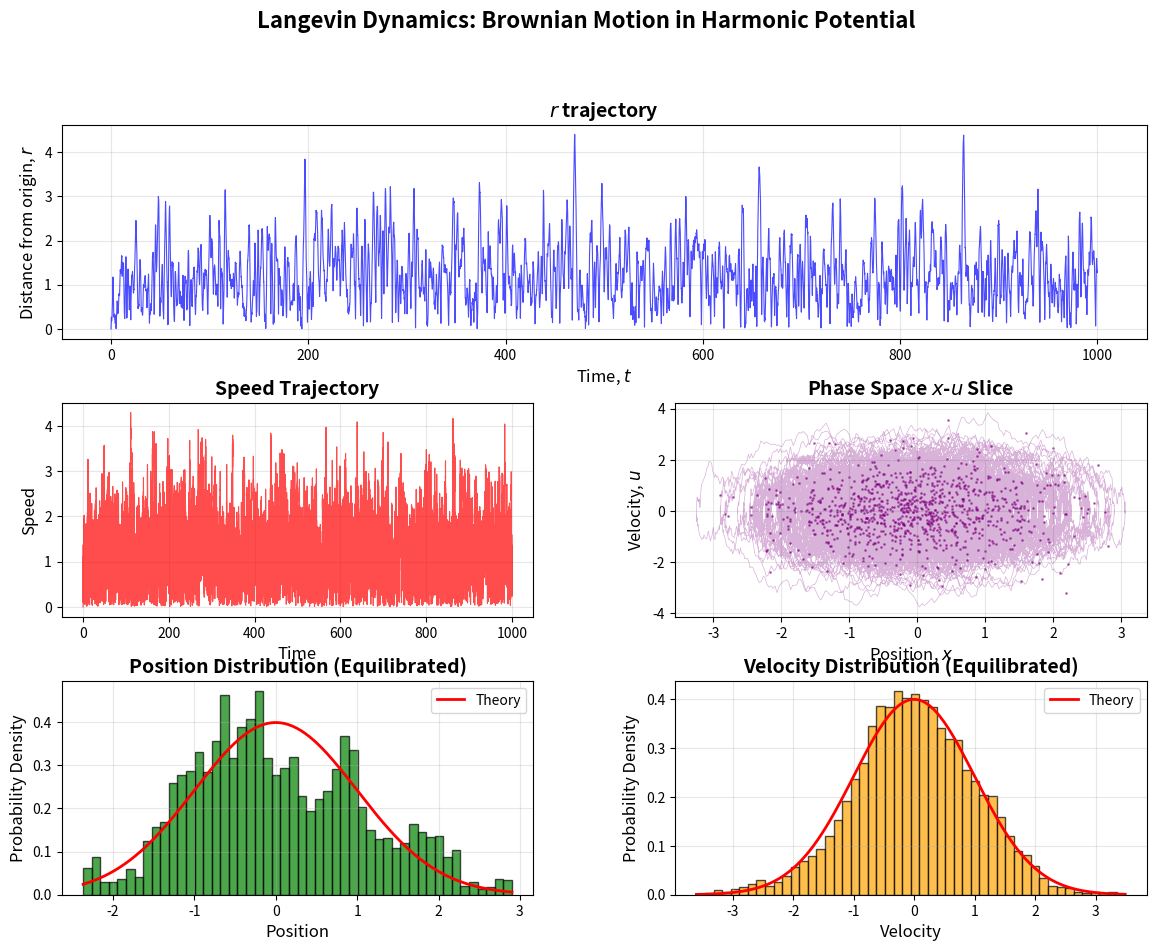
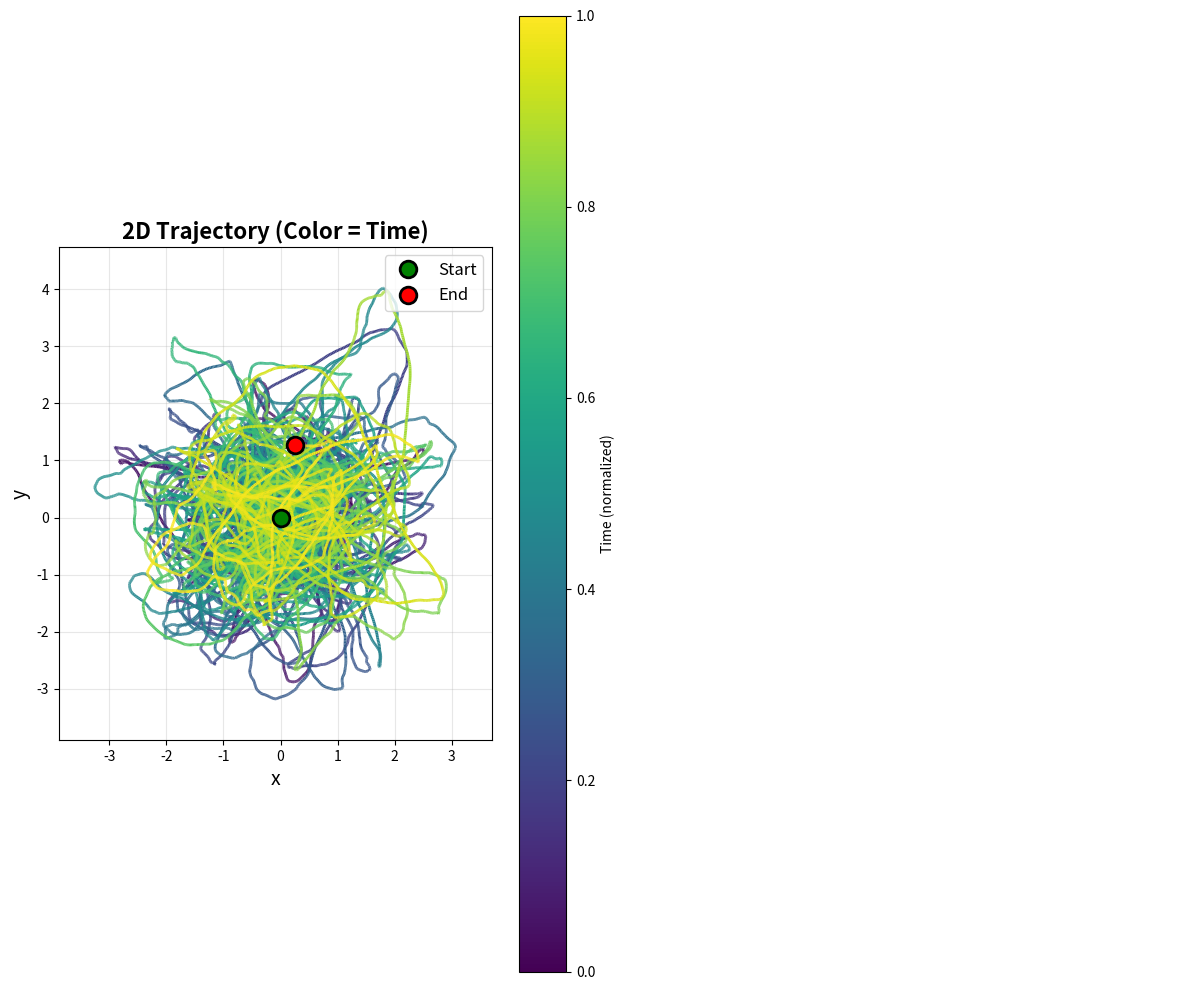

The script that saved these images, in order:
import numpy as np
import matplotlib.pyplot as plt
from matplotlib.gridspec import GridSpec
from matplotlib.collections import LineCollection
from matplotlib.colors import LinearSegmentedColormap
import argparse
import os

parser = argparse.ArgumentParser(description='Simulation of Brownian motion in 2D')
parser.add_argument('--m', type=float, default=1.0, help='mass of the particle')
parser.add_argument('--gamma', type=float, default=1.0, help='drag coefficient')
parser.add_argument('--kT', type=float, default=1.0, help='temperature')
parser.add_argument('--k', type=float, default=1.0, help='spring constant')
parser.add_argument('--dt', type=float, default=0.01, help='time step')
parser.add_argument('--nsteps', type=int, default=100000, help='number of steps')
parser.add_argument('--x0', type=float, default=0.0, help='initial x position')
parser.add_argument('--y0', type=float, default=0.0, help='initial y position')
parser.add_argument('--u0', type=float, default=0.0, help='initial x velocity')
parser.add_argument('--v0', type=float, default=0.0, help='initial y velocity')
parser.add_argument('--outfreq', type=int, default=100, help='number of iterations per diagnostic information')
parser.add_argument('--outdir', type=str, default="temp", help='output directory')
parser.add_argument('--do_plots', default=False, action="store_true", help='create plots of microstates and clusters')
parser.add_argument('--seed', type=int, help='seed for random number generator')

#namespace_args = parser.parse_args()
#args = vars(namespace_args)
args = parser.parse_args()

def U(x, y, a=1.0):
    return np.exp(a*(np.sin(x-y) + np.sin(x+y)))

def gradU(x, y, a=1.0):
    sx, sy, cx, cy = np.sin(x), np.sin(y), np.cos(x), np.cos(y)
    return 2*a*np.exp(2*a*cy*sx) * np.array([cx*cy, -sx*sy])
        
def plot_2d_trajectory_colored(x, y, potential_func=None, figsize=(12, 10)):
    """
    Plot a 2D trajectory with color gradient showing time progression.
    
    Parameters:
    -----------
    x, y : arrays
        Position trajectories
    potential_func : function, optional
        Function V(x, y) to plot potential energy landscape
    figsize : tuple
        Figure size
    """
    
    fig, (ax1, ax2) = plt.subplots(1, 2, figsize=figsize)
    
    # ===== Left plot: Trajectory with color gradient =====
    
    # Create line segments for coloring
    points = np.array([x, y]).T.reshape(-1, 1, 2)
    segments = np.concatenate([points[:-1], points[1:]], axis=1)
    
    # Create colors based on time (normalized 0 to 1)
    n_points = len(x)
    colors = np.linspace(0, 1, n_points)
    
    # Create LineCollection with color map
    lc = LineCollection(segments, cmap='viridis', linewidth=2)
    lc.set_array(colors)
    
    # Add to plot
    line = ax1.add_collection(lc)
    
    # Mark start and end points
    ax1.plot(x[0], y[0], 'go', markersize=12, label='Start', zorder=5, 
             markeredgecolor='black', markeredgewidth=2)
    ax1.plot(x[-1], y[-1], 'ro', markersize=12, label='End', zorder=5,
             markeredgecolor='black', markeredgewidth=2)
    
    # Add colorbar
    cbar = fig.colorbar(line, ax=ax1, label='Time (normalized)')
    
    # Set axis properties
    ax1.set_xlabel('x', fontsize=14)
    ax1.set_ylabel('y', fontsize=14)
    ax1.set_title('2D Trajectory (Color = Time)', fontsize=16, fontweight='bold')
    ax1.legend(fontsize=12)
    ax1.grid(True, alpha=0.3)
    ax1.set_aspect('equal', adjustable='box')
    
    # Set axis limits with some padding
    x_margin = 0.1 * (x.max() - x.min())
    y_margin = 0.1 * (y.max() - y.min())
    ax1.set_xlim(x.min() - x_margin, x.max() + x_margin)
    ax1.set_ylim(y.min() - y_margin, y.max() + y_margin)
    
    # ===== Right plot: Potential energy landscape (if provided) =====
    
    if potential_func is not None:
        # Create mesh grid
        x_range = np.linspace(x.min() - x_margin, x.max() + x_margin, 200)
        y_range = np.linspace(y.min() - y_margin, y.max() + y_margin, 200)
        X_mesh, Y_mesh = np.meshgrid(x_range, y_range)
        V_mesh = potential_func(X_mesh, Y_mesh)
        
        # Plot potential as contours
        levels = 20
        contour = ax2.contourf(X_mesh, Y_mesh, V_mesh, levels=levels, cmap='RdYlBu_r', alpha=0.8)
        ax2.contour(X_mesh, Y_mesh, V_mesh, levels=levels, colors='black', 
                   linewidths=0.5, alpha=0.3)
        
        # Overlay trajectory
        lc2 = LineCollection(segments, cmap='viridis', linewidth=2, alpha=0.8)
        lc2.set_array(colors)
        ax2.add_collection(lc2)
        
        # Mark start and end
        ax2.plot(x[0], y[0], 'go', markersize=12, label='Start', zorder=5,
                markeredgecolor='black', markeredgewidth=2)
        ax2.plot(x[-1], y[-1], 'ro', markersize=12, label='End', zorder=5,
                markeredgecolor='black', markeredgewidth=2)
        
        # Colorbar for potential
        cbar2 = fig.colorbar(contour, ax=ax2, label='Potential Energy V(x,y)')
        
        ax2.set_xlabel('x', fontsize=14)
        ax2.set_ylabel('y', fontsize=14)
        ax2.set_title('Trajectory on Potential Landscape', fontsize=16, fontweight='bold')
        ax2.legend(fontsize=12)
        ax2.set_aspect('equal', adjustable='box')
        ax2.set_xlim(x.min() - x_margin, x.max() + x_margin)
        ax2.set_ylim(y.min() - y_margin, y.max() + y_margin)
    else:
        ax2.axis('off')
    
    plt.tight_layout()
    return fig

def langevin_simulation(mass=1.0, gamma=1.0, kBT=1.0, k=1.0, 
                        dt=0.01, n_steps=5000, x0=0.0, y0=0.0, u0=0.0, v0=0.0):
    """
    Simulate Brownian motion using the Langevin equation with Euler-Maruyama integration.
    
    The equation of motion is:
    m dv/dt = -k*x - gamma*v + xi(t)
    
    where xi(t) is white noise with <xi(t)xi(t')> = 2*gamma*kBT*delta(t-t')
    
    Parameters:
    -----------
    mass : float
        Particle mass
    gamma : float
        Damping coefficient
    kBT : float
        Thermal energy (Boltzmann constant * Temperature)
    k : float
        Spring constant for harmonic potential
    dt : float
        Time step
    n_steps : int
        Number of integration steps
    x0, v0 : float
        Initial position and velocity
    
    Returns:
    --------
    t, x, v : arrays
        Time, position, and velocity trajectories
    """
    
    # Initialize arrays
    t = np.zeros(n_steps)
    x = np.zeros(n_steps)
    y = np.zeros(n_steps)
    u = np.zeros(n_steps)
    v = np.zeros(n_steps)
    
    x[0] = x0
    y[0] = y0
    u[0] = u0
    v[0] = v0
    
    # Noise strength: sqrt(2 * gamma * kBT / mass)
    noise_strength = np.sqrt(2 * gamma * kBT / mass)
    
    # Euler-Maruyama integration
    for i in range(n_steps - 1):
        # Deterministic force
        Fx = -k * x[i] - gamma * u[i]
        Fy = -k * y[i] - gamma * v[i]
        
        # Random force from standard normal distribution
        Frx = noise_strength * np.random.randn()
        Fry = noise_strength * np.random.randn()
        
        # Update velocity: dv = F/m*dt + noise*sqrt(dt)
        u[i + 1] = u[i] + Fx / mass * dt + Frx * np.sqrt(dt)
        v[i + 1] = v[i] + Fy / mass * dt + Fry * np.sqrt(dt)
        
        # Update position
        x[i + 1] = x[i] + u[i + 1] * dt
        y[i + 1] = y[i] + v[i + 1] * dt
        
        t[i + 1] = t[i] + dt
    
    return t, x, y, u, v


def analyze_statistics(x, y, u, v, mass, kBT, k, equilibration_fraction=0.8):
    """
    Calculate statistics from the trajectory and compare with theory.
    
    Parameters:
    -----------
    x, y : arrays
        Position trajectories
    u, v : arrays
        Velocity trajectories
    mass : float
        Particle mass
    kBT : float
        Thermal energy
    k : float
        Spring constant
    equilibration_fraction : float
        Fraction of trajectory to skip for equilibration
    
    Returns:
    --------
    stats : dict
        Dictionary containing statistical measures
    """
    
    # Use only equilibrated portion
    eq_start = int(len(x) * equilibration_fraction)
    x_eq = x[eq_start:]
    u_eq = v[eq_start:]
    y_eq = x[eq_start:]
    v_eq = v[eq_start:]
    
    # Calculate statistics
    x_mean = np.mean(x_eq)
    x_var = np.var(x_eq)
    y_mean = np.mean(y_eq)
    y_var = np.var(y_eq)
    u_mean = np.mean(u_eq)
    u_var = np.var(u_eq)
    v_mean = np.mean(v_eq)
    v_var = np.var(v_eq)
    
    # Theoretical predictions from equipartition theorem
    x_var_theory = kBT / k  # <x^2> = kBT/k for harmonic oscillator
    v_var_theory = kBT / mass  # <v^2> = kBT/m (Maxwell-Boltzmann)
    
    stats = {
        'x_mean': x_mean,
        'x_var': x_var,
        'y_mean': y_mean,
        'y_var': y_var,
        'u_mean': u_mean,
        'u_var': u_var,
        'v_mean': v_mean,
        'v_var': v_var,
        'x_var_theory': x_var_theory,
        'y_var_theory': x_var_theory,
        'u_var_theory': v_var_theory,
        'v_var_theory': v_var_theory
    }
    
    return stats


def plot_results(t, x, y, u, v, stats):
    """
    Create a comprehensive plot of the simulation results.
    """
    
    fig = plt.figure(figsize=(14, 10))
    gs = GridSpec(3, 2, figure=fig, hspace=0.3, wspace=0.3)

    # Position vs time
    ax1 = fig.add_subplot(gs[0, :])
    ax1.plot(t, np.sqrt(x**2 + y**2), 'b-', linewidth=0.8, alpha=0.7)
    ax1.set_xlabel('Time, $t$', fontsize=12)
    ax1.set_ylabel('Distance from origin, $r$', fontsize=12)
    ax1.set_title('$r$ trajectory', fontsize=14, fontweight='bold')
    ax1.grid(True, alpha=0.3)
    
    # Velocity vs time
    ax2 = fig.add_subplot(gs[1, 0])
    ax2.plot(t, np.sqrt(u**2 + v**2), 'r-', linewidth=0.8, alpha=0.7)
    ax2.set_xlabel('Time', fontsize=12)
    ax2.set_ylabel('Speed', fontsize=12)
    ax2.set_title('Speed Trajectory', fontsize=14, fontweight='bold')
    ax2.grid(True, alpha=0.3)
    
    # Phase space
    ax3 = fig.add_subplot(gs[1, 1])
    ax3.plot(x, u, 'purple', linewidth=0.5, alpha=0.3)
    ax3.scatter(x[::100], v[::100], c='purple', s=1, alpha=0.5)
    ax3.set_xlabel('Position, $x$', fontsize=12)
    ax3.set_ylabel('Velocity, $u$', fontsize=12)
    ax3.set_title('Phase Space $x$-$u$ Slice', fontsize=14, fontweight='bold')
    ax3.grid(True, alpha=0.3)
    
    # Position histogram
    ax4 = fig.add_subplot(gs[2, 0])
    eq_start = int(len(x) * 0.8)
    counts, bins, _ = ax4.hist(x[eq_start:], bins=50, density=True, 
                                alpha=0.7, color='green', edgecolor='black')
    
    # Overlay theoretical distribution (Boltzmann)
    x_theory = np.linspace(bins[0], bins[-1], 200)
    x_var_theory = stats['x_var_theory']
    p_theory = np.exp(-x_theory**2 / (2 * x_var_theory)) / np.sqrt(2 * np.pi * x_var_theory)
    ax4.plot(x_theory, p_theory, 'r-', linewidth=2, label='Theory')
    
    ax4.set_xlabel('Position', fontsize=12)
    ax4.set_ylabel('Probability Density', fontsize=12)
    ax4.set_title('Position Distribution (Equilibrated)', fontsize=14, fontweight='bold')
    ax4.legend()
    ax4.grid(True, alpha=0.3)
    
    # Velocity histogram
    ax5 = fig.add_subplot(gs[2, 1])
    counts, bins, _ = ax5.hist(v[eq_start:], bins=50, density=True,
                                alpha=0.7, color='orange', edgecolor='black')
    
    # Overlay theoretical distribution (Maxwell-Boltzmann)
    v_theory = np.linspace(bins[0], bins[-1], 200)
    v_var_theory = stats['v_var_theory']
    p_theory = np.exp(-v_theory**2 / (2 * v_var_theory)) / np.sqrt(2 * np.pi * v_var_theory)
    ax5.plot(v_theory, p_theory, 'r-', linewidth=2, label='Theory')
    
    ax5.set_xlabel('Velocity', fontsize=12)
    ax5.set_ylabel('Probability Density', fontsize=12)
    ax5.set_title('Velocity Distribution (Equilibrated)', fontsize=14, fontweight='bold')
    ax5.legend()
    ax5.grid(True, alpha=0.3)
    
    plt.suptitle('Langevin Dynamics: Brownian Motion in Harmonic Potential', 
                 fontsize=16, fontweight='bold', y=0.995)
    
    return fig


def print_statistics(stats):
    """
    Print simulation statistics and comparison with theory.
    """
    print("\n" + "="*60)
    print("SIMULATION STATISTICS (Last 20% of trajectory)")
    print("="*60)
    print("\nPosition Statistics:")
    print(f"  Mean:               {stats['x_mean']:10.6f}")
    print(f"  Variance (sim):     {stats['x_var']:10.6f}")
    print(f"  Variance (theory):  {stats['x_var_theory']:10.6f}")
    print(f"  Relative error:     {100*abs(stats['x_var']-stats['x_var_theory'])/stats['x_var_theory']:10.2f}%")
    
    print("\nVelocity Statistics:")
    print(f"  Mean:               {stats['u_mean']:10.6f}")
    print(f"  Variance (sim):     {stats['u_var']:10.6f}")
    print(f"  Variance (theory):  {stats['u_var_theory']:10.6f}")
    print(f"  Relative error:     {100*abs(stats['u_var']-stats['u_var_theory'])/stats['u_var_theory']:10.2f}%")
    
    print("\nTheoretical predictions:")
    print(f"  <x²> = k_B T / k     (equipartition)")
    print(f"  <v²> = k_B T / m     (Maxwell-Boltzmann)")
    print("="*60 + "\n")


# Main execution
if __name__ == "__main__":
    # Set random seed for reproducibility
    if args.seed != None:
        np.random.seed(args.seed)
        print(f"Using seed {args.seed}...")
    else:
        np.random.seed()

    print("\nRunning Langevin dynamics simulation...")
    print(f"Parameters: m={args.m}, γ={args.gamma}, k_BT={args.kT}, k={args.k},")
    print(f"            x0={args.x0}, y0={args.y0}, u0={args.u0}, v0={args.v0}")
    print(f"Time step: dt={args.dt}, Total steps: {args.nsteps}")
    
    # Run simulation
    t, x, y, u, v = langevin_simulation(mass=args.m, gamma=args.gamma,
                                        kBT=args.kT, k=args.k,
                                        dt=args.dt, n_steps=args.nsteps,
                                        x0=args.x0, y0=args.y0, 
                                        u0=args.u0, v0=args.v0
                                       )
    
    # Analyze statistics
    stats = analyze_statistics(x, y, u, v, args.m, args.kT, args.k)
    
    # Print results
    print_statistics(stats)
    
    # Create plots
    fig = plot_results(t, x, y, u, v, stats)
    plt.show()

    fig2 = plot_2d_trajectory_colored(x, y)
    plt.show()
    
    # Optional: Save figure
    # fig.savefig('langevin_simulation.png', dpi=300, bbox_inches='tight')
